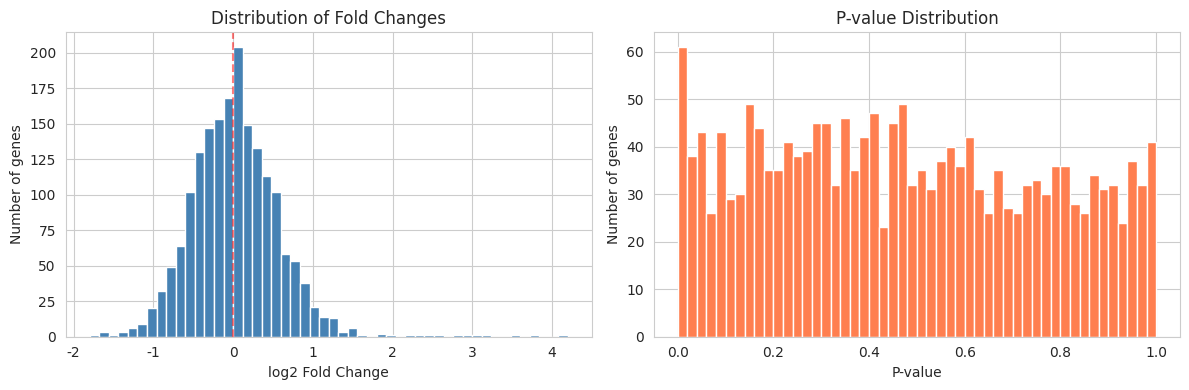
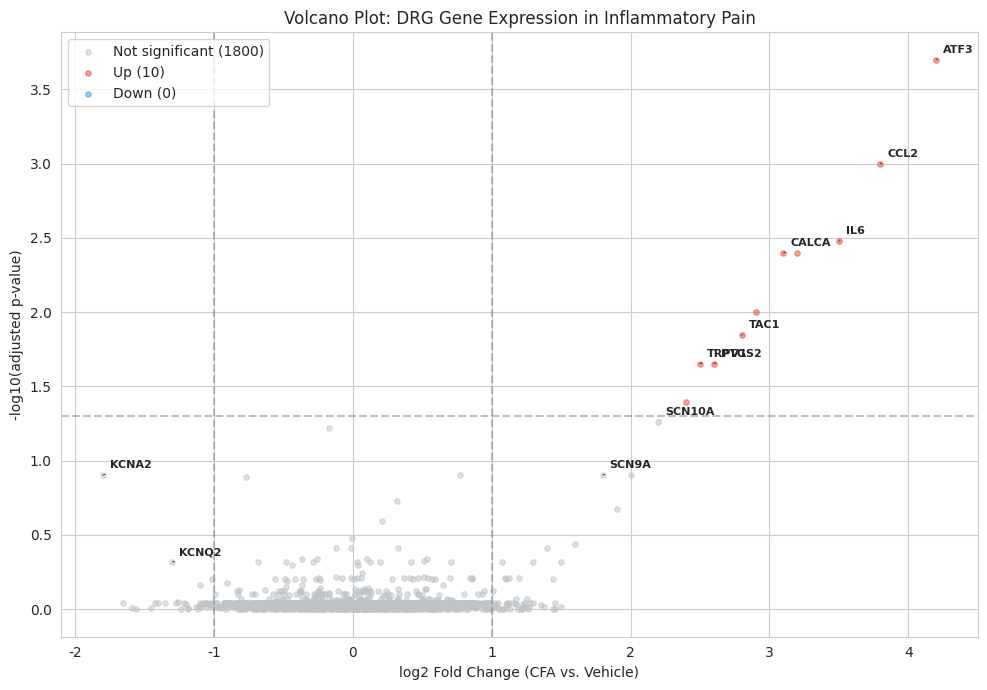
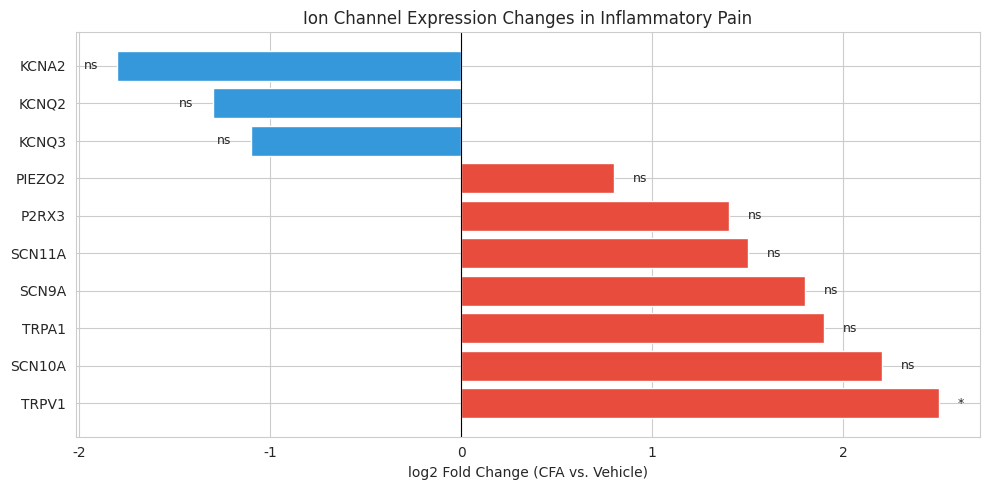
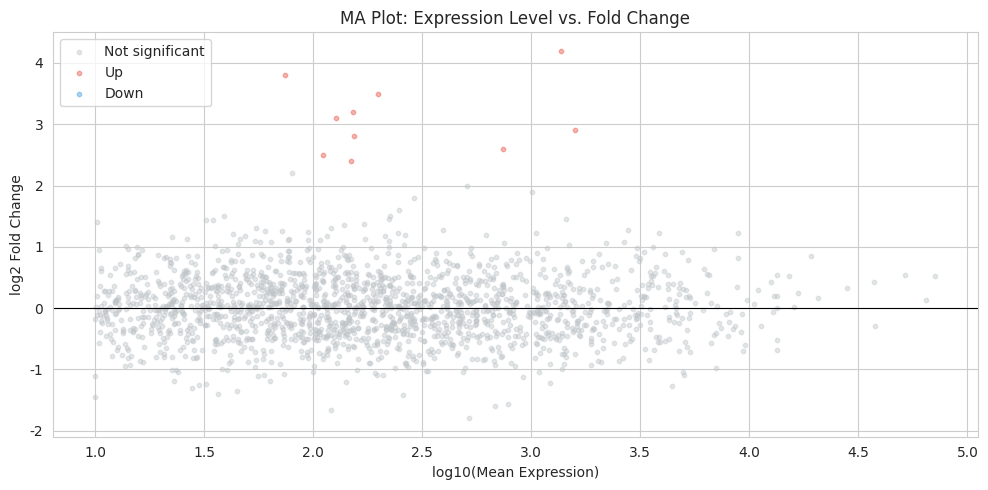

Recreate these plots in Python, in order.
import pandas as pd
import numpy as np
import matplotlib.pyplot as plt
import seaborn as sns

sns.set_style('whitegrid')
plt.rcParams['figure.dpi'] = 100

np.random.seed(2025)

n_genes = 2000

# Gene names: mix of real pain-related genes and fake background genes
pain_genes = {
    # Ion channels (your targets)
    'SCN9A': (1.8, 0.001),    # Nav1.7 - upregulated
    'SCN10A': (2.2, 0.0003),  # Nav1.8 - strongly upregulated
    'SCN11A': (1.5, 0.008),   # Nav1.9 - upregulated
    'TRPV1': (2.5, 0.0001),   # capsaicin receptor - strongly up
    'TRPA1': (1.9, 0.002),    # mustard oil receptor - up
    'KCNQ2': (-1.3, 0.01),   # Kv7.2 - downregulated (loss of M-current)
    'KCNQ3': (-1.1, 0.03),   # Kv7.3 - downregulated
    'KCNA2': (-1.8, 0.001),  # Kv1.2 - downregulated
    'PIEZO2': (0.8, 0.05),    # mechanosensor - modest change
    'P2RX3': (1.4, 0.005),    # purinergic - up
    
    # Neuropeptides & receptors
    'CALCA': (3.1, 0.00001),  # CGRP - strongly upregulated
    'TAC1': (2.8, 0.00005),   # Substance P - strongly up
    'CALCB': (2.4, 0.0002),   # CGRP-beta
    'NTRK1': (1.2, 0.02),     # TrkA (NGF receptor)
    'NGFR': (0.9, 0.06),      # p75NTR
    
    # Inflammatory mediators
    'IL6': (3.5, 0.000005),   # IL-6 - strongly up
    'TNF': (2.9, 0.00003),    # TNF-alpha
    'IL1B': (3.2, 0.00001),   # IL-1beta
    'PTGS2': (2.6, 0.0001),   # COX-2
    'CCL2': (3.8, 0.000001),  # MCP-1 chemokine
    
    # Transcription factors & signaling
    'ATF3': (4.2, 0.0000001), # injury marker
    'JUN': (2.0, 0.001),      # c-Jun
    'FOS': (1.6, 0.004),      # c-Fos
    'MAPK1': (0.6, 0.12),     # ERK2 - small change
    'STAT3': (1.3, 0.009),    # STAT3
    
    # Protein degradation related (for your PROTAC work)
    'UBB': (1.1, 0.025),      # ubiquitin
    'CRBN': (0.3, 0.4),       # cereblon (E3 ligase)
    'VHL': (-0.2, 0.6),       # VHL (E3 ligase)
}

# Generate background genes
n_background = n_genes - len(pain_genes)
bg_log2fc = np.random.normal(0, 0.5, n_background)
bg_pvalues = np.random.beta(1, 1, n_background)  # uniform-ish p-values for null genes
# Some background genes will be significant by chance
bg_names = [f'GENE{i:04d}' for i in range(n_background)]

# Build the full dataframe
all_genes = list(pain_genes.keys()) + bg_names
all_log2fc = [v[0] for v in pain_genes.values()] + list(bg_log2fc)
all_pvals = [v[1] for v in pain_genes.values()] + list(bg_pvalues)

de_results = pd.DataFrame({
    'gene': all_genes,
    'log2FoldChange': np.round(all_log2fc, 3),
    'pvalue': all_pvals,
    'baseMean': np.round(np.random.lognormal(5, 2, n_genes).clip(1), 1)
})

# Calculate adjusted p-values (Benjamini-Hochberg approximation)
de_results = de_results.sort_values('pvalue')
m = len(de_results)
de_results['padj'] = np.minimum(
    de_results['pvalue'] * m / np.arange(1, m + 1),
    1.0
)
# Ensure padj is monotonically increasing from the bottom
de_results['padj'] = de_results['padj'].iloc[::-1].cummin().iloc[::-1]
de_results = de_results.sort_index()  # restore original order
de_results['padj'] = de_results['padj'].round(6)
de_results['pvalue'] = de_results['pvalue'].round(8)

print(f"Generated DE results for {len(de_results)} genes")
de_results.head(10)

print("Dataset shape:", de_results.shape)
print()
print("Summary statistics:")
de_results.describe()

# Check for issues
print("Missing values:")
print(de_results.isna().sum())
print()
print(f"Genes with baseMean < 10 (low expression, unreliable): {(de_results['baseMean'] < 10).sum()}")
print(f"Genes with padj = NaN: {de_results['padj'].isna().sum()}")

# Filter out low-expression genes (standard practice)
de_filtered = de_results[de_results['baseMean'] >= 10].copy()
print(f"Before filter: {len(de_results)} genes")
print(f"After filter (baseMean >= 10): {len(de_filtered)} genes")

# Distribution of log2 fold changes
fig, axes = plt.subplots(1, 2, figsize=(12, 4))

axes[0].hist(de_filtered['log2FoldChange'], bins=50, color='steelblue', edgecolor='white')
axes[0].set_xlabel('log2 Fold Change')
axes[0].set_ylabel('Number of genes')
axes[0].set_title('Distribution of Fold Changes')
axes[0].axvline(x=0, color='red', linestyle='--', alpha=0.5)

# Distribution of p-values (should be uniform under null + spike near 0)
axes[1].hist(de_filtered['pvalue'], bins=50, color='coral', edgecolor='white')
axes[1].set_xlabel('P-value')
axes[1].set_ylabel('Number of genes')
axes[1].set_title('P-value Distribution')

plt.tight_layout()
plt.show()

# Add a column for significance classification
def classify_gene(row, fc_cutoff=1.0, padj_cutoff=0.05):
    if row['padj'] >= padj_cutoff:
        return 'Not significant'
    elif row['log2FoldChange'] >= fc_cutoff:
        return 'Up'
    elif row['log2FoldChange'] <= -fc_cutoff:
        return 'Down'
    else:
        return 'Not significant'

de_filtered['significance'] = de_filtered.apply(classify_gene, axis=1)

# Add -log10(padj) for plotting
de_filtered['neg_log10_padj'] = -np.log10(de_filtered['padj'].clip(1e-50))

print("Significance counts:")
print(de_filtered['significance'].value_counts())

# Volcano plot
fig, ax = plt.subplots(figsize=(10, 7))

colors = {'Not significant': '#bdc3c7', 'Up': '#e74c3c', 'Down': '#3498db'}

for sig_type, color in colors.items():
    subset = de_filtered[de_filtered['significance'] == sig_type]
    ax.scatter(subset['log2FoldChange'], subset['neg_log10_padj'],
              c=color, alpha=0.5, s=15, label=f"{sig_type} ({len(subset)})")

# Significance thresholds
ax.axhline(y=-np.log10(0.05), color='gray', linestyle='--', alpha=0.5)
ax.axvline(x=1, color='gray', linestyle='--', alpha=0.5)
ax.axvline(x=-1, color='gray', linestyle='--', alpha=0.5)

# Label key genes
genes_to_label = ['SCN9A', 'SCN10A', 'TRPV1', 'CALCA', 'ATF3', 'CCL2',
                   'IL6', 'KCNQ2', 'KCNA2', 'PTGS2', 'TAC1']

for gene in genes_to_label:
    row = de_filtered[de_filtered['gene'] == gene]
    if len(row) > 0:
        row = row.iloc[0]
        ax.annotate(
            gene,
            xy=(row['log2FoldChange'], row['neg_log10_padj']),
            xytext=(5, 5), textcoords='offset points',
            fontsize=8, fontweight='bold',
            arrowprops=dict(arrowstyle='-', color='black', lw=0.5)
        )

ax.set_xlabel('log2 Fold Change (CFA vs. Vehicle)')
ax.set_ylabel('-log10(adjusted p-value)')
ax.set_title('Volcano Plot: DRG Gene Expression in Inflammatory Pain')
ax.legend(loc='upper left')

plt.tight_layout()
plt.show()

# Significant genes (padj < 0.05, |log2FC| > 1)
sig_up = de_filtered[(de_filtered['significance'] == 'Up')].sort_values('log2FoldChange', ascending=False)
sig_down = de_filtered[(de_filtered['significance'] == 'Down')].sort_values('log2FoldChange')

print(f"Significantly upregulated: {len(sig_up)} genes")
print(f"Significantly downregulated: {len(sig_down)} genes")
print()

print("=== Top 10 Upregulated ===")
print(sig_up[['gene', 'log2FoldChange', 'padj', 'baseMean']].head(10).to_string(index=False))
print()
print("=== Top 10 Downregulated ===")
print(sig_down[['gene', 'log2FoldChange', 'padj', 'baseMean']].head(10).to_string(index=False))

# Focus on ion channels -- the proteins you're designing binders for
ion_channel_genes = ['SCN9A', 'SCN10A', 'SCN11A', 'TRPV1', 'TRPA1',
                      'KCNQ2', 'KCNQ3', 'KCNA2', 'PIEZO2', 'P2RX3']

channels = de_filtered[de_filtered['gene'].isin(ion_channel_genes)].sort_values('log2FoldChange', ascending=False)

print("Ion channel expression changes:")
channels[['gene', 'log2FoldChange', 'padj', 'significance']]

# Visualize ion channel changes
fig, ax = plt.subplots(figsize=(10, 5))

colors_bar = ['#e74c3c' if fc > 0 else '#3498db' for fc in channels['log2FoldChange']]

bars = ax.barh(channels['gene'], channels['log2FoldChange'], color=colors_bar, edgecolor='white')

# Add significance markers
for i, (_, row) in enumerate(channels.iterrows()):
    if row['padj'] < 0.001:
        stars = '***'
    elif row['padj'] < 0.01:
        stars = '**'
    elif row['padj'] < 0.05:
        stars = '*'
    else:
        stars = 'ns'
    x_pos = row['log2FoldChange'] + (0.1 if row['log2FoldChange'] > 0 else -0.1)
    ha = 'left' if row['log2FoldChange'] > 0 else 'right'
    ax.text(x_pos, i, stars, va='center', ha=ha, fontsize=9)

ax.axvline(x=0, color='black', linewidth=0.8)
ax.set_xlabel('log2 Fold Change (CFA vs. Vehicle)')
ax.set_title('Ion Channel Expression Changes in Inflammatory Pain')

plt.tight_layout()
plt.show()

print("\n* p<0.05, ** p<0.01, *** p<0.001, ns = not significant")

# Categorize all significant genes by direction and magnitude
sig_genes = de_filtered[de_filtered['significance'] != 'Not significant'].copy()

def magnitude_bin(fc):
    afc = abs(fc)
    if afc >= 3:
        return 'Very strong (|FC| >= 3)'
    elif afc >= 2:
        return 'Strong (2 <= |FC| < 3)'
    else:
        return 'Moderate (1 <= |FC| < 2)'

sig_genes['magnitude'] = sig_genes['log2FoldChange'].apply(magnitude_bin)

print("Significant gene breakdown:")
print(sig_genes.groupby(['significance', 'magnitude']).size().unstack(fill_value=0))

# MA plot (another standard QC visualization)
fig, ax = plt.subplots(figsize=(10, 5))

for sig_type, color in colors.items():
    subset = de_filtered[de_filtered['significance'] == sig_type]
    ax.scatter(np.log10(subset['baseMean']), subset['log2FoldChange'],
              c=color, alpha=0.4, s=10, label=sig_type)

ax.axhline(y=0, color='black', linewidth=0.8)
ax.set_xlabel('log10(Mean Expression)')
ax.set_ylabel('log2 Fold Change')
ax.set_title('MA Plot: Expression Level vs. Fold Change')
ax.legend(loc='upper left')

plt.tight_layout()
plt.show()

# Prepare a summary of results for Claude
top_up = sig_up[['gene', 'log2FoldChange', 'padj']].head(15)
top_down = sig_down[['gene', 'log2FoldChange', 'padj']].head(10)

results_text = f"""RNA-seq Differential Expression Results: DRG neurons, CFA inflammatory pain (3d) vs vehicle

Total genes tested: {len(de_filtered)}
Significantly upregulated (log2FC > 1, padj < 0.05): {len(sig_up)}
Significantly downregulated (log2FC < -1, padj < 0.05): {len(sig_down)}

TOP UPREGULATED GENES:
{top_up.to_string(index=False)}

TOP DOWNREGULATED GENES:
{top_down.to_string(index=False)}

ION CHANNEL CHANGES:
{channels[['gene', 'log2FoldChange', 'padj']].to_string(index=False)}
"""

print(results_text)

# Send to Claude for interpretation
# Uncomment and run when you have your API key set up

# import anthropic
# 
# client = anthropic.Anthropic()  # reads ANTHROPIC_API_KEY from environment
# 
# message = client.messages.create(
#     model="claude-sonnet-4-20250514",
#     max_tokens=1500,
#     messages=[{
#         "role": "user",
#         "content": f"""You are a pain neurobiology expert. I'm developing de novo protein binders 
# targeting NaV1.7 (SCN9A) and NaV1.8 (SCN10A) for pain treatment, and also working on 
# KCNQ2/3 channel modulators.
# 
# Please interpret these RNA-seq results from DRG neurons in an inflammatory pain model:
# 
# {results_text}
# 
# Specifically:
# 1. What biological pathways are activated?
# 2. How do the ion channel changes relate to pain sensitization?
# 3. What implications do these results have for my NaV1.7/NaV1.8 binder program?
# 4. Are there any surprising findings or genes worth following up on?
# """
#     }]
# )
# 
# print(message.content[0].text)

np.random.seed(42)

n_neurons = 60  # 20 per condition
conditions_ca = ['Vehicle'] * 20 + ['PGE2'] * 20 + ['PGE2 + PB-007'] * 20

calcium_data = pd.DataFrame({
    'neuron_id': [f'N{i+1:03d}' for i in range(n_neurons)],
    'condition': conditions_ca,
    'baseline_F': np.round(np.random.normal(1.0, 0.05, n_neurons), 3),
    'peak_response': np.round(
        np.concatenate([
            np.random.normal(2.5, 0.6, 20),   # vehicle: moderate response
            np.random.normal(4.2, 0.8, 20),   # PGE2: sensitized, bigger response
            np.random.normal(2.8, 0.5, 20),   # PGE2 + PB-007: rescued
        ]), 3),
    'time_to_peak_s': np.round(
        np.concatenate([
            np.random.normal(8.0, 1.5, 20),
            np.random.normal(5.5, 1.2, 20),   # faster in sensitized
            np.random.normal(7.5, 1.5, 20),
        ]), 2),
    'decay_tau_s': np.round(
        np.concatenate([
            np.random.normal(12.0, 2.0, 20),
            np.random.normal(18.0, 3.0, 20),  # slower decay when sensitized
            np.random.normal(13.0, 2.5, 20),
        ]), 2),
    'is_responder': np.concatenate([
        np.random.choice([True, False], 20, p=[0.6, 0.4]),   # 60% respond
        np.random.choice([True, False], 20, p=[0.85, 0.15]), # 85% respond when sensitized
        np.random.choice([True, False], 20, p=[0.55, 0.45]), # rescue reduces responders
    ])
})

print(f"Calcium imaging dataset: {len(calcium_data)} neurons")
calcium_data.head(10)

# Task 1: Inspect the data


# Task 2: Calculate response amplitude


# Task 3: Summarize by condition


# Task 4: Filter to responders and re-summarize


# Task 5: Visualizations


# Task 6 (bonus): Send results to Claude for interpretation
# Build a summary string and use the API like in Step 6 above
